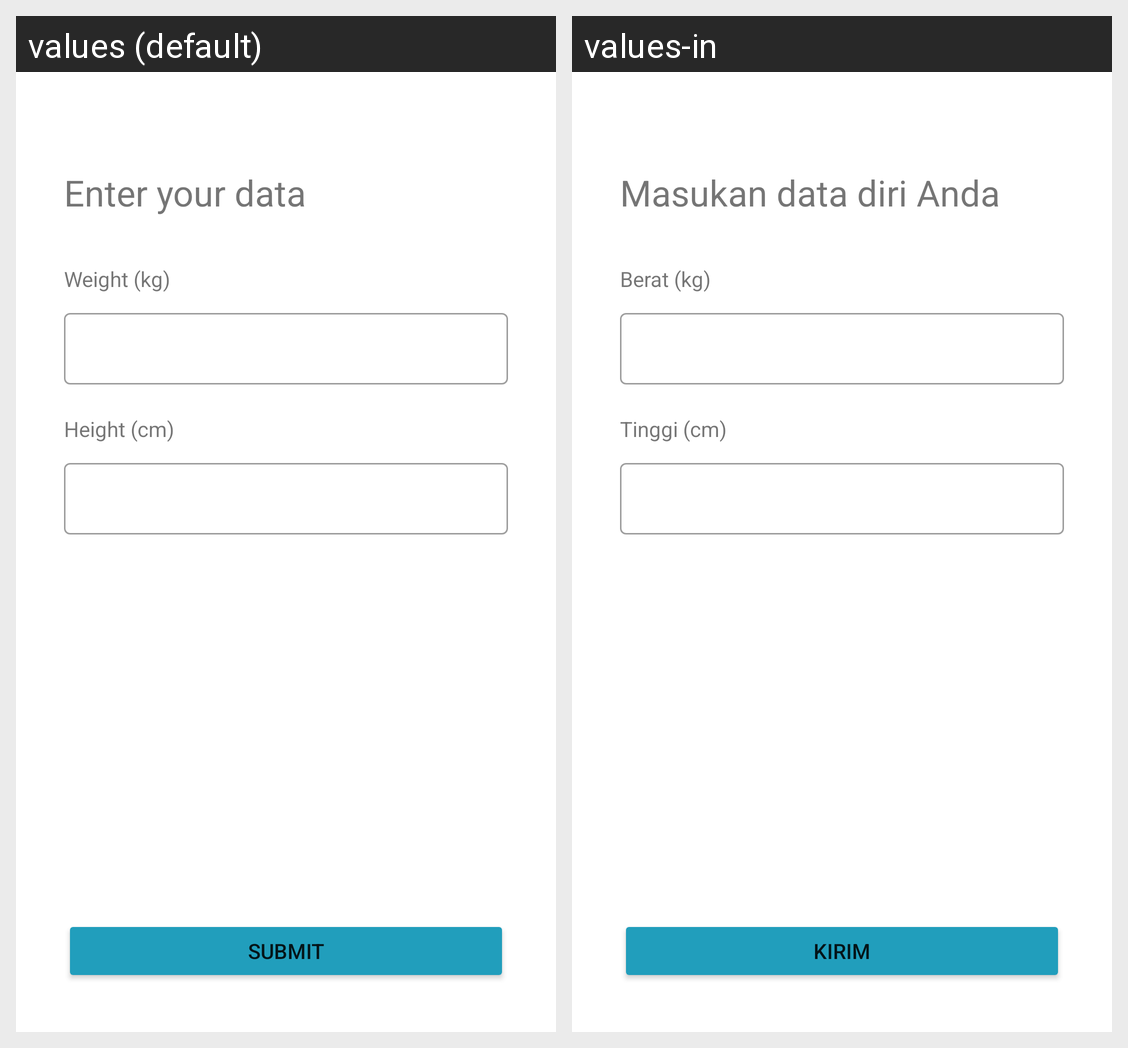

Strings drawn on this Android screen and how each of the app's shown locales translates them:
Android screen res/layout/activity_form.xml rendered under 2 locales, left to right: values (default), values-in. Device: Nexus 5 (rendered at 1080×1920; each locale shown at half size, 540×960, under a caption strip naming it); theme Theme.FitFood.
Strings drawn on this screen, with the default value and each locale's value (text and hints the layout hard-codes, and strings that could not be matched under every locale, appear in the picture but are not listed):

title_form_page
  values: Enter your data
  values-in: Masukan data diri Anda

weight
  values: Weight (kg)
  values-in: Berat (kg)

height
  values: Height (cm)
  values-in: Tinggi (cm)

submit
  values: Submit
  values-in: Kirim
